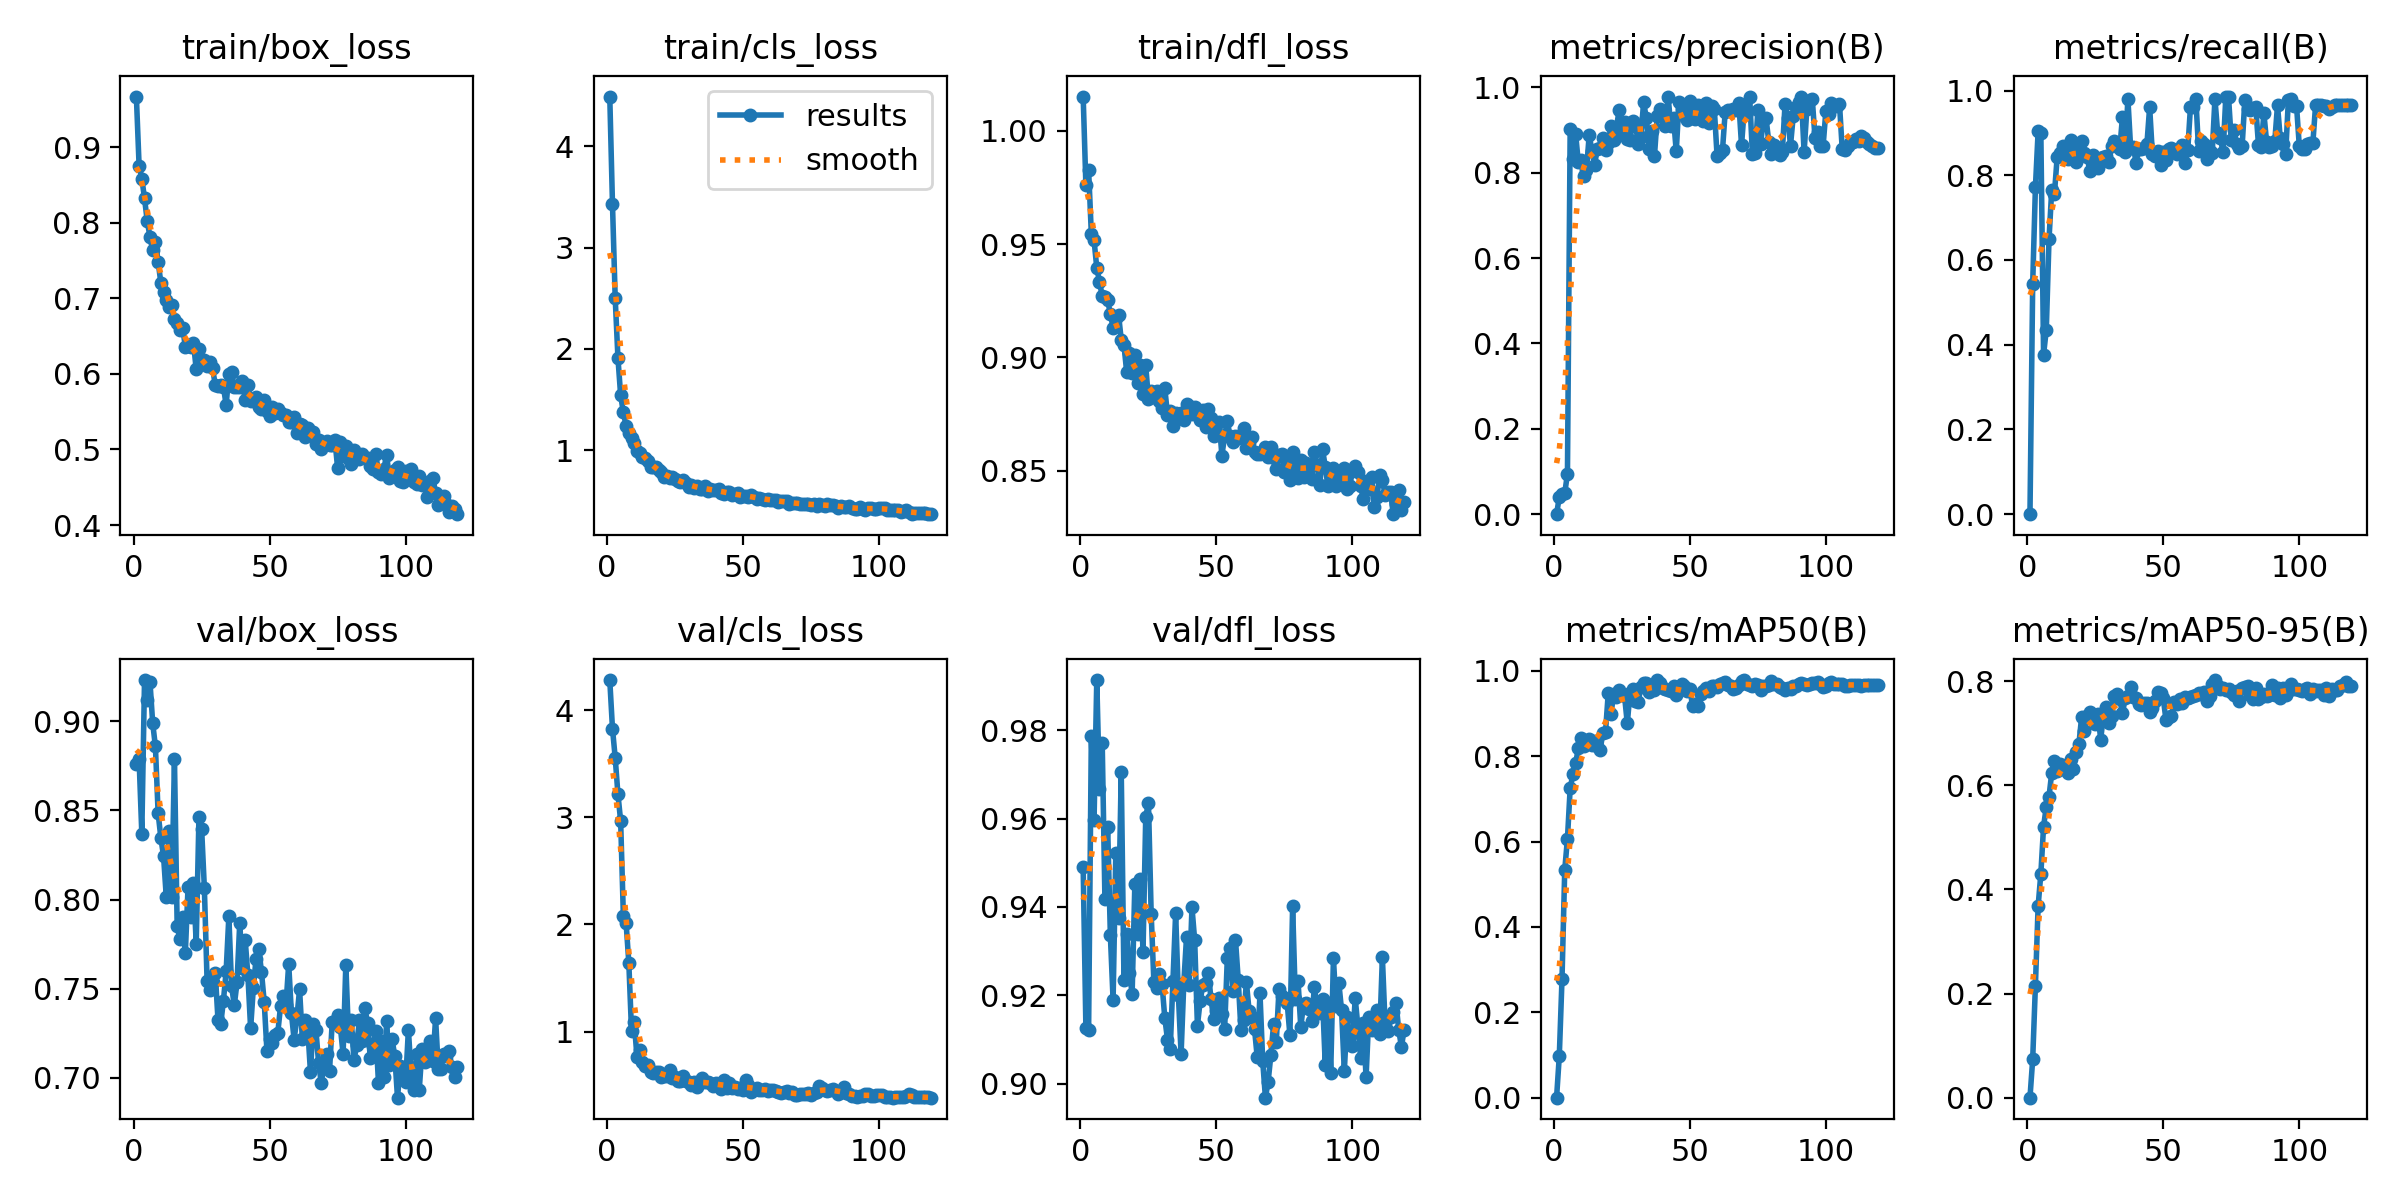

Source data for this figure (header and first rows):
epoch, time, train/box_loss, train/cls_loss, train/dfl_loss, metrics/precision(B), metrics/recall(B), metrics/mAP50(B), metrics/mAP50-95(B), val/box_loss, val/cls_loss, val/dfl_loss, lr/pg0, lr/pg1, lr/pg2
1, 1.769, 0.9668, 4.49, 1.015, 0, 0, 0, 0, 0.876, 4.28, 0.9489, 7.364e-05, 7.364e-05, 7.364e-05
2, 3.464, 0.8756, 3.425, 0.9761, 0.0401, 0.5435, 0.09725, 0.07354, 0.8787, 3.826, 0.9127, 0.0001513, 0.0001513, 0.0001513
3, 5.162, 0.8584, 2.499, 0.9827, 0.04774, 0.7712, 0.2783, 0.2152, 0.837, 3.554, 0.9122, 0.0002276, 0.0002276, 0.0002276
4, 6.847, 0.8321, 1.912, 0.9546, 0.04922, 0.9034, 0.5335, 0.3682, 0.923, 3.216, 0.9788, 0.0003027, 0.0003027, 0.0003027
5, 8.535, 0.8019, 1.54, 0.9517, 0.09451, 0.9004, 0.607, 0.4301, 0.9119, 2.964, 0.9596, 0.0003764, 0.0003764, 0.0003764
6, 10.23, 0.7816, 1.372, 0.9396, 0.903, 0.3766, 0.7249, 0.5206, 0.9221, 2.078, 0.9914, 0.0004488, 0.0004488, 0.0004488
7, 11.9, 0.7633, 1.242, 0.9334, 0.8329, 0.435, 0.7577, 0.5591, 0.8989, 2.016, 0.9667, 0.0005, 0.0005, 0.0005
8, 13.57, 0.7745, 1.167, 0.927, 0.8914, 0.6483, 0.7834, 0.5783, 0.8858, 1.644, 0.9772, 0.0004956, 0.0004956, 0.0004956
9, 15.24, 0.7484, 1.123, 0.9268, 0.8242, 0.766, 0.8186, 0.6239, 0.8483, 1.005, 0.9417, 0.0004913, 0.0004913, 0.0004913
10, 16.91, 0.7203, 1.066, 0.9253, 0.8293, 0.7569, 0.8436, 0.6469, 0.8346, 1.085, 0.9582, 0.0004869, 0.0004869, 0.0004869
11, 18.57, 0.7077, 0.9913, 0.9191, 0.7917, 0.8428, 0.825, 0.6268, 0.8242, 0.7645, 0.9335, 0.0004826, 0.0004826, 0.0004826
12, 20.23, 0.6975, 0.9711, 0.9132, 0.8055, 0.8534, 0.8306, 0.6411, 0.8013, 0.8285, 0.9189, 0.0004783, 0.0004783, 0.0004783
13, 21.88, 0.6888, 0.9279, 0.9176, 0.8893, 0.8698, 0.8398, 0.6314, 0.8386, 0.7152, 0.9522, 0.0004739, 0.0004739, 0.0004739
14, 23.53, 0.6909, 0.9241, 0.9188, 0.8507, 0.8405, 0.8275, 0.6366, 0.8012, 0.6785, 0.9374, 0.0004696, 0.0004696, 0.0004696
15, 25.31, 0.6728, 0.8939, 0.9077, 0.8195, 0.8391, 0.8363, 0.6236, 0.8787, 0.684, 0.9707, 0.0004652, 0.0004652, 0.0004652
16, 26.96, 0.6672, 0.8383, 0.9054, 0.8568, 0.8828, 0.8249, 0.65, 0.7849, 0.6241, 0.9234, 0.0004609, 0.0004609, 0.0004609
17, 28.63, 0.658, 0.8308, 0.8935, 0.8586, 0.8427, 0.8142, 0.6322, 0.7778, 0.6103, 0.9339, 0.0004566, 0.0004566, 0.0004566
18, 30.3, 0.6611, 0.8367, 0.9018, 0.8812, 0.8318, 0.8544, 0.6642, 0.7903, 0.6263, 0.9251, 0.0004522, 0.0004522, 0.0004522
19, 32, 0.636, 0.7989, 0.8932, 0.8532, 0.8598, 0.8578, 0.6795, 0.7699, 0.6253, 0.9203, 0.0004479, 0.0004479, 0.0004479
20, 33.65, 0.6365, 0.7824, 0.901, 0.869, 0.8815, 0.948, 0.7319, 0.8071, 0.574, 0.9453, 0.0004436, 0.0004436, 0.0004436
21, 35.33, 0.6352, 0.7335, 0.8887, 0.9095, 0.8521, 0.8982, 0.7045, 0.79, 0.5822, 0.934, 0.0004392, 0.0004392, 0.0004392
22, 36.98, 0.6408, 0.7433, 0.8964, 0.8778, 0.843, 0.947, 0.733, 0.8092, 0.5855, 0.9463, 0.0004349, 0.0004349, 0.0004349
23, 38.65, 0.6059, 0.7236, 0.8836, 0.9062, 0.8104, 0.9394, 0.7408, 0.7752, 0.6375, 0.9299, 0.0004305, 0.0004305, 0.0004305
24, 40.32, 0.6322, 0.7368, 0.8964, 0.9466, 0.8482, 0.9565, 0.7298, 0.8461, 0.5662, 0.9604, 0.0004262, 0.0004262, 0.0004262
25, 41.98, 0.6146, 0.7132, 0.8814, 0.8944, 0.8326, 0.9466, 0.7187, 0.8394, 0.5713, 0.9636, 0.0004219, 0.0004219, 0.0004219
26, 43.64, 0.6186, 0.6929, 0.8852, 0.9198, 0.8172, 0.9408, 0.7376, 0.8063, 0.5351, 0.9385, 0.0004175, 0.0004175, 0.0004175
27, 45.3, 0.6105, 0.69, 0.8825, 0.88, 0.8408, 0.877, 0.6877, 0.7541, 0.5374, 0.9229, 0.0004132, 0.0004132, 0.0004132
28, 46.96, 0.6155, 0.7002, 0.8849, 0.8773, 0.8437, 0.9493, 0.7351, 0.7492, 0.5847, 0.9217, 0.0004088, 0.0004088, 0.0004088
29, 48.62, 0.6076, 0.6713, 0.8809, 0.9207, 0.8462, 0.9575, 0.7501, 0.754, 0.5371, 0.9248, 0.0004045, 0.0004045, 0.0004045
30, 50.29, 0.5855, 0.64, 0.8776, 0.9154, 0.8314, 0.9289, 0.7202, 0.7589, 0.5247, 0.9225, 0.0004002, 0.0004002, 0.0004002
31, 52.03, 0.5843, 0.6521, 0.8865, 0.8684, 0.87, 0.9266, 0.734, 0.7327, 0.5026, 0.9149, 0.0003958, 0.0003958, 0.0003958
32, 53.67, 0.5855, 0.6274, 0.8747, 0.8838, 0.8803, 0.9631, 0.7708, 0.7301, 0.5324, 0.91, 0.0003915, 0.0003915, 0.0003915
33, 55.37, 0.5831, 0.6423, 0.8764, 0.9655, 0.8745, 0.9714, 0.7747, 0.7432, 0.4842, 0.9078, 0.0003871, 0.0003871, 0.0003871
34, 57.05, 0.5589, 0.6122, 0.8696, 0.9283, 0.861, 0.9712, 0.7664, 0.7597, 0.5362, 0.9232, 0.0003828, 0.0003828, 0.0003828
35, 58.7, 0.5992, 0.6176, 0.8752, 0.8553, 0.9377, 0.9518, 0.7381, 0.7905, 0.5668, 0.9386, 0.0003785, 0.0003785, 0.0003785
36, 60.36, 0.6018, 0.6413, 0.8742, 0.899, 0.8547, 0.9585, 0.7672, 0.7514, 0.5267, 0.9201, 0.0003741, 0.0003741, 0.0003741
37, 62.01, 0.5832, 0.6007, 0.8755, 0.8406, 0.9806, 0.9552, 0.7715, 0.7407, 0.5275, 0.9067, 0.0003698, 0.0003698, 0.0003698
38, 63.67, 0.5824, 0.6132, 0.8724, 0.9328, 0.8652, 0.9781, 0.7894, 0.7535, 0.5162, 0.9228, 0.0003654, 0.0003654, 0.0003654
39, 65.41, 0.5823, 0.6056, 0.8794, 0.9485, 0.8676, 0.9715, 0.7696, 0.7867, 0.4933, 0.9332, 0.0003611, 0.0003611, 0.0003611
40, 67.11, 0.5907, 0.608, 0.8784, 0.9371, 0.83, 0.9594, 0.7683, 0.7616, 0.5219, 0.9224, 0.0003568, 0.0003568, 0.0003568
41, 68.77, 0.5656, 0.6116, 0.8751, 0.9088, 0.8628, 0.9572, 0.7558, 0.7775, 0.5061, 0.9399, 0.0003524, 0.0003524, 0.0003524
42, 70.42, 0.5852, 0.5808, 0.8779, 0.9776, 0.8613, 0.9564, 0.7549, 0.7576, 0.4629, 0.9324, 0.0003481, 0.0003481, 0.0003481
43, 72.08, 0.5646, 0.5716, 0.8758, 0.9107, 0.8643, 0.9523, 0.7574, 0.7277, 0.5442, 0.9131, 0.0003437, 0.0003437, 0.0003437
44, 73.73, 0.5669, 0.5912, 0.8725, 0.9281, 0.8743, 0.9637, 0.7576, 0.7504, 0.4765, 0.9186, 0.0003394, 0.0003394, 0.0003394
45, 75.39, 0.5696, 0.587, 0.8766, 0.8501, 0.9609, 0.944, 0.741, 0.7669, 0.5222, 0.9224, 0.0003351, 0.0003351, 0.0003351
46, 77.15, 0.5562, 0.559, 0.8691, 0.9666, 0.8497, 0.9591, 0.7492, 0.7725, 0.4712, 0.9228, 0.0003307, 0.0003307, 0.0003307
47, 78.81, 0.5532, 0.5619, 0.8771, 0.9494, 0.846, 0.9699, 0.7621, 0.7592, 0.4828, 0.9251, 0.0003264, 0.0003264, 0.0003264
48, 80.47, 0.5653, 0.5732, 0.8731, 0.9571, 0.8578, 0.9643, 0.7784, 0.7426, 0.4635, 0.9191, 0.000322, 0.000322, 0.000322
49, 82.13, 0.5502, 0.5392, 0.8651, 0.9242, 0.8246, 0.953, 0.7782, 0.7151, 0.4768, 0.9146, 0.0003177, 0.0003177, 0.0003177
50, 83.79, 0.5438, 0.5518, 0.8672, 0.9687, 0.8558, 0.9587, 0.7669, 0.7216, 0.4515, 0.9164, 0.0003134, 0.0003134, 0.0003134
51, 85.45, 0.5556, 0.5513, 0.8716, 0.9274, 0.837, 0.9173, 0.7256, 0.7195, 0.5519, 0.9194, 0.000309, 0.000309, 0.000309
52, 87.1, 0.5477, 0.5398, 0.8566, 0.9268, 0.8625, 0.922, 0.7306, 0.7238, 0.5029, 0.9158, 0.0003047, 0.0003047, 0.0003047
53, 88.75, 0.5531, 0.5552, 0.8653, 0.9585, 0.8638, 0.9174, 0.7322, 0.7254, 0.4391, 0.9123, 0.0003003, 0.0003003, 0.0003003
54, 90.41, 0.5482, 0.5375, 0.8718, 0.9353, 0.8598, 0.9469, 0.7609, 0.7401, 0.4563, 0.9285, 0.000296, 0.000296, 0.000296
55, 92.07, 0.5451, 0.5209, 0.8651, 0.9215, 0.8508, 0.9519, 0.7558, 0.7459, 0.4713, 0.9308, 0.0002917, 0.0002917, 0.0002917
56, 93.73, 0.5455, 0.5287, 0.8626, 0.9645, 0.8599, 0.9592, 0.7652, 0.7407, 0.4566, 0.921, 0.0002873, 0.0002873, 0.0002873
57, 95.39, 0.5357, 0.5167, 0.865, 0.9169, 0.8724, 0.9531, 0.7582, 0.7639, 0.4587, 0.9325, 0.000283, 0.000283, 0.000283
58, 97.03, 0.5361, 0.5108, 0.8644, 0.9576, 0.8284, 0.9642, 0.7695, 0.7361, 0.4626, 0.9236, 0.0002786, 0.0002786, 0.0002786
59, 98.67, 0.5431, 0.5136, 0.8659, 0.9491, 0.8589, 0.9657, 0.7681, 0.7214, 0.4437, 0.9121, 0.0002743, 0.0002743, 0.0002743
60, 100.3, 0.5222, 0.5079, 0.8687, 0.8406, 0.9614, 0.9618, 0.7688, 0.7337, 0.4507, 0.9144, 0.00027, 0.00027, 0.00027
... 59 more rows
